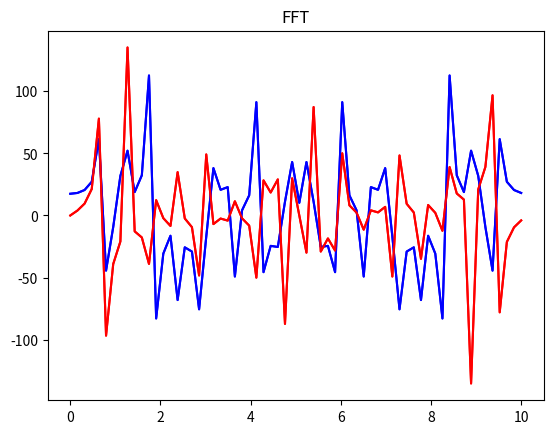

Reproduce this figure in Python.
import matplotlib.pyplot as plt
import math
from random import *
import numpy as np

n = 12
N = 64
omega = 1100

def generateFreq(omega, n):
    freq = []
    step = omega / n
    for i in range(n):
        freq.append(omega - step * i)
    return freq


def generateXt(N, n, A, freq, alpha):
    x = [0] * N
    for j in range(N):
        for i in range(n):
            x[j] += A[i] * math.sin(freq[i] * j + alpha[i])
    return x


def mathExpecation(x, N):
    mx = 0.0
    for i in range(N):
        mx += x[i]
    return mx / N


def dispersion(x, N, mx):
    dx = 0.0
    for i in range(N):
        dx += math.pow(x[i] - mx, 2)
    return dx / (N - 1)


def arrGenerator(n, min, max):
    arr = [0] * n
    for i in range(n):
        arr[i] = randint(min, max)
    return arr

def dpf(signal):
    n = len(signal)
    p = np.arange(n)
    k = p.reshape((n, 1))
    w = np.exp(-2j * np.pi * p * k / n)
    return np.dot(w, signal)

def fft(signal):
    signal = np.asanyarray(signal, dtype=float)
    N = len(signal)
    if N <= 2:
        return dpf(signal)
    else:
        signal_even = fft(signal[::2])
        signal_odd = fft(signal[1::2])
        terms = np.exp(-2j * np.pi * np.arange(N) / N)
        return np.concatenate([signal_even + terms[:N // 2] * signal_odd,
                               signal_even + terms[N // 2:] * signal_odd])


A = arrGenerator(n, 0, 5)
alpha  = arrGenerator(n, 0, 5)
freq = generateFreq(omega, n)
x = generateXt(N, n, A, freq, alpha)
x_dpf = dpf(x)
x_fft = fft(x)

t = np.linspace(0, 10, 64)
x_dpf_real = x_dpf.real
x_dpf_img = x_dpf.imag
x_fft_real = x_fft.real
x_fft_img = x_fft.imag



# Graphics

def draw_DPF():
    plt.title("DPF")
    plt.plot(t, x_dpf_real, 'b', t, x_dpf_img, 'r')
    plt.show()

def draw_FFT():
    plt.title("FFT")
    plt.plot(t, x_fft_real, 'b', t, x_fft_img, 'r')
    plt.show()



draw_DPF()
draw_FFT()